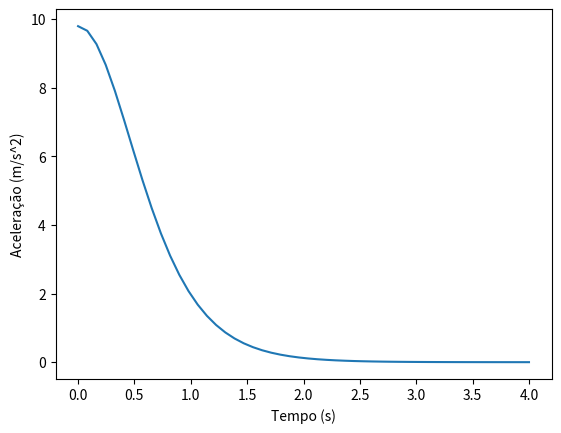

Python code for this plot:
import numpy as np
import matplotlib.pyplot as plt
import sympy as sym

tempo = np.linspace(0, 4)

vT = sym.Symbol("vT")
g = sym.Symbol("g")
t = sym.Symbol("t")

d = sym.Derivative((vT**2)/g * sym.log(sym.cosh(g*t/vT)), t, evaluate=True)
d_simp = sym.simplify(d)

d2 = sym.Derivative(d_simp, t, evaluate=True)
d2_simp = sym.simplify(d2)

print("a(t) = ", d2_simp)

plt.xlabel("Tempo (s)")
plt.ylabel("Aceleração (m/s^2)")
plt.plot(tempo, 9.8/np.cosh(9.8*tempo/6.80)**2)
